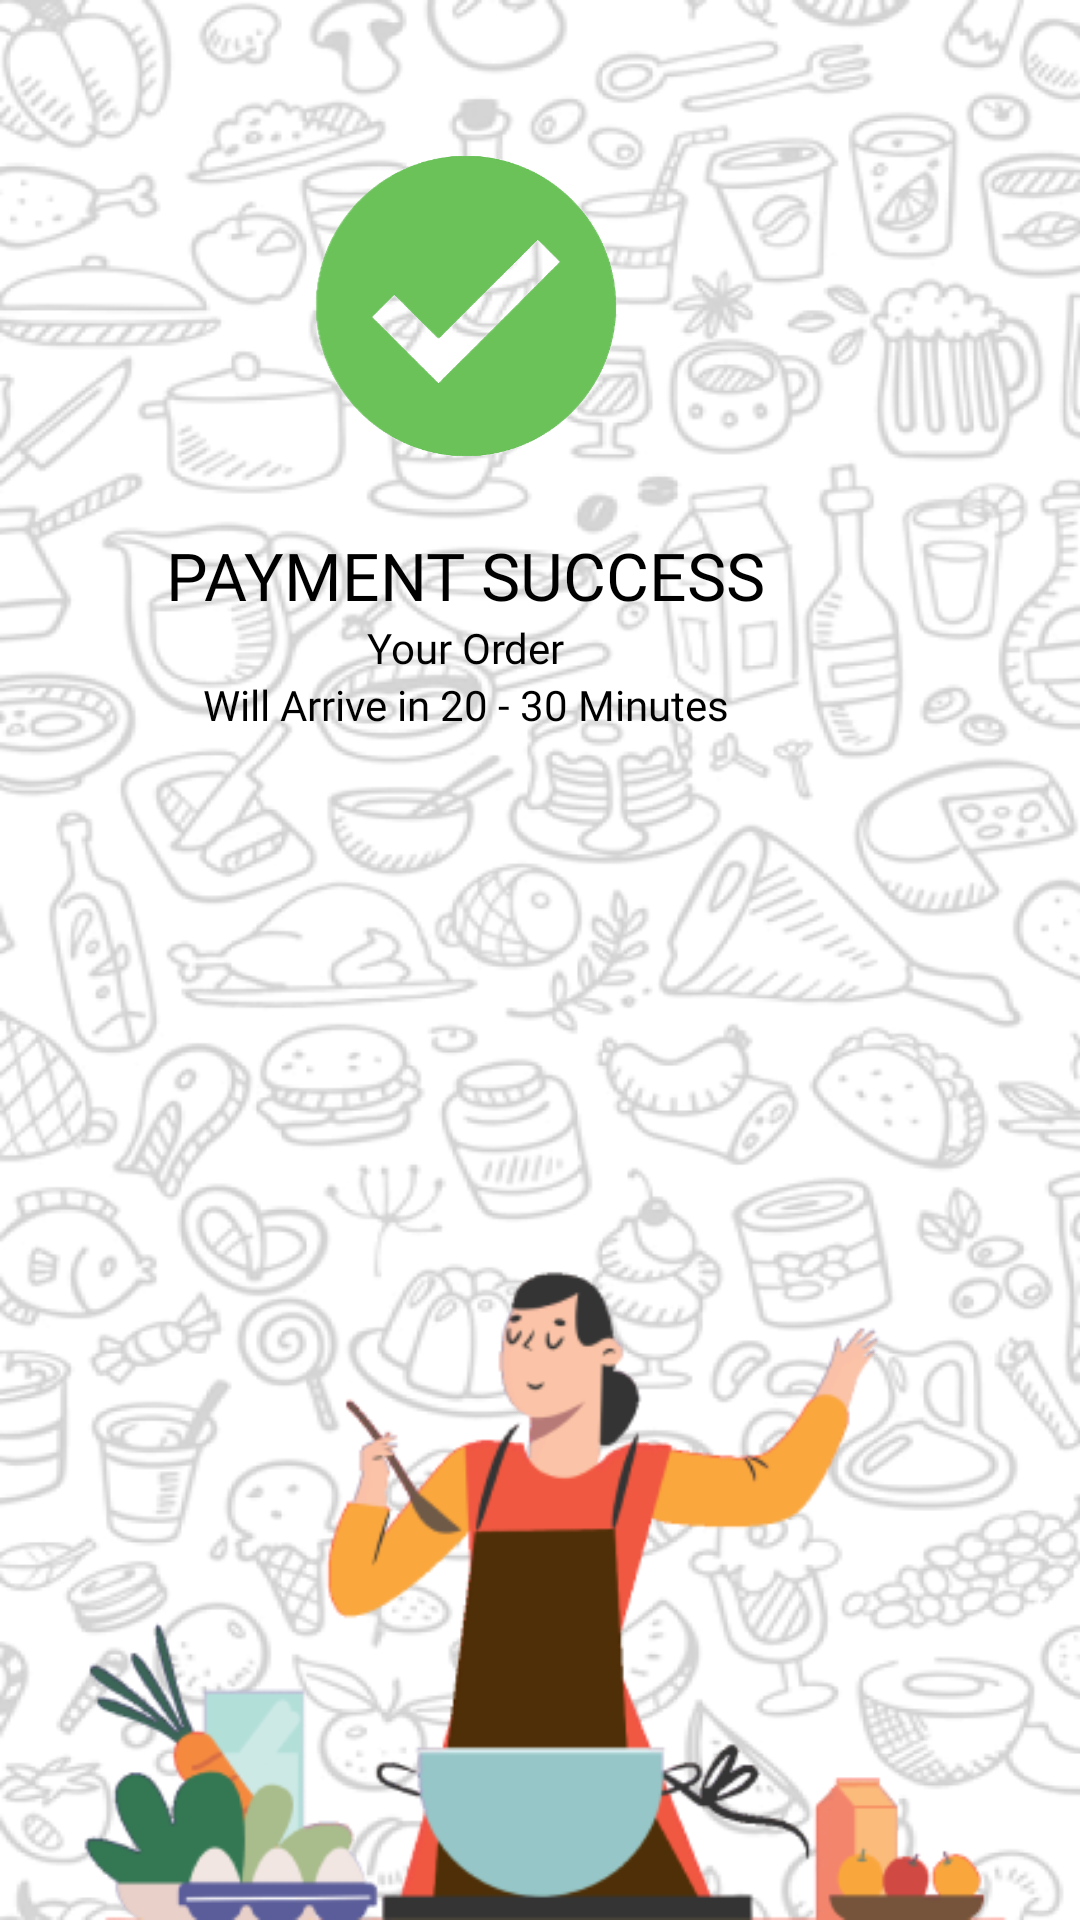

The Android layout XML behind this screen, and the referenced resources:
<!-- AndroidManifest.xml: application theme Base.Theme.rts_theme -->
<!-- res/layout/activity_success.xml -->
<?xml version="1.0" encoding="utf-8"?>
<androidx.constraintlayout.widget.ConstraintLayout xmlns:android="http://schemas.android.com/apk/res/android"
    xmlns:app="http://schemas.android.com/apk/res-auto"
    xmlns:tools="http://schemas.android.com/tools"
    android:id="@+id/main"
    android:layout_width="match_parent"
    android:layout_height="match_parent"
    android:background="@drawable/backgroundwhite"
    tools:context=".SuccessActivity">

  <LinearLayout
      android:layout_width="410dp"
      android:orientation="vertical"
      android:gravity="center"
      android:layout_height="403dp"
      app:layout_constraintEnd_toEndOf="parent"
      app:layout_constraintStart_toStartOf="parent"
      app:layout_constraintTop_toTopOf="parent"
      app:layout_constraintBottom_toTopOf="@+id/imageView3"
      app:layout_constraintHorizontal_bias="1.0"
      app:layout_constraintVertical_bias="1.0">

    <ImageView
        android:layout_width="180dp"
        android:src="@drawable/checklist"
        android:layout_height="150dp"/>
    <TextView
        android:layout_width="wrap_content"
        android:text="PAYMENT SUCCESS"
        android:textSize="22dp"
        android:textColor="@color/black"
        android:fontFamily="@font/poppins_bold"
        android:layout_height="wrap_content"/>
    <TextView
        android:layout_width="wrap_content"
        android:text="Your Order"
        android:textColor="@color/black"
        android:fontFamily="@font/poppins_regular"
        android:layout_height="wrap_content"/>
    <TextView
        android:layout_width="wrap_content"
        android:text="Will Arrive in 20 - 30 Minutes"
        android:textColor="@color/black"
        android:fontFamily="@font/poppins_regular"
        android:layout_height="wrap_content"/>

  </LinearLayout>

  <ImageView
      android:id="@+id/imageView3"
      android:layout_width="357dp"
      android:layout_height="303dp"
      android:src="@drawable/cooking"
      app:layout_constraintBottom_toBottomOf="parent"
      app:layout_constraintEnd_toEndOf="parent"
      app:layout_constraintHorizontal_bias="0.466"
      app:layout_constraintStart_toStartOf="parent"
      app:layout_constraintTop_toTopOf="parent"
      app:layout_constraintVertical_bias="1.0" />

</androidx.constraintlayout.widget.ConstraintLayout>
<!-- resources referenced by this layout -->
<resources>
  <color name="black">#FF000000</color>
  <!-- drawable backgroundwhite: png bitmap (drawable, 248834 bytes) -->
  <!-- drawable checklist: png bitmap (drawable, 62855 bytes) -->
  <!-- drawable cooking: png bitmap (drawable, 32985 bytes) -->
  <style name="Base.Theme.rts_theme" parent="Theme.AppCompat.DayNight.NoActionBar">
          
          
      </style>
</resources>
